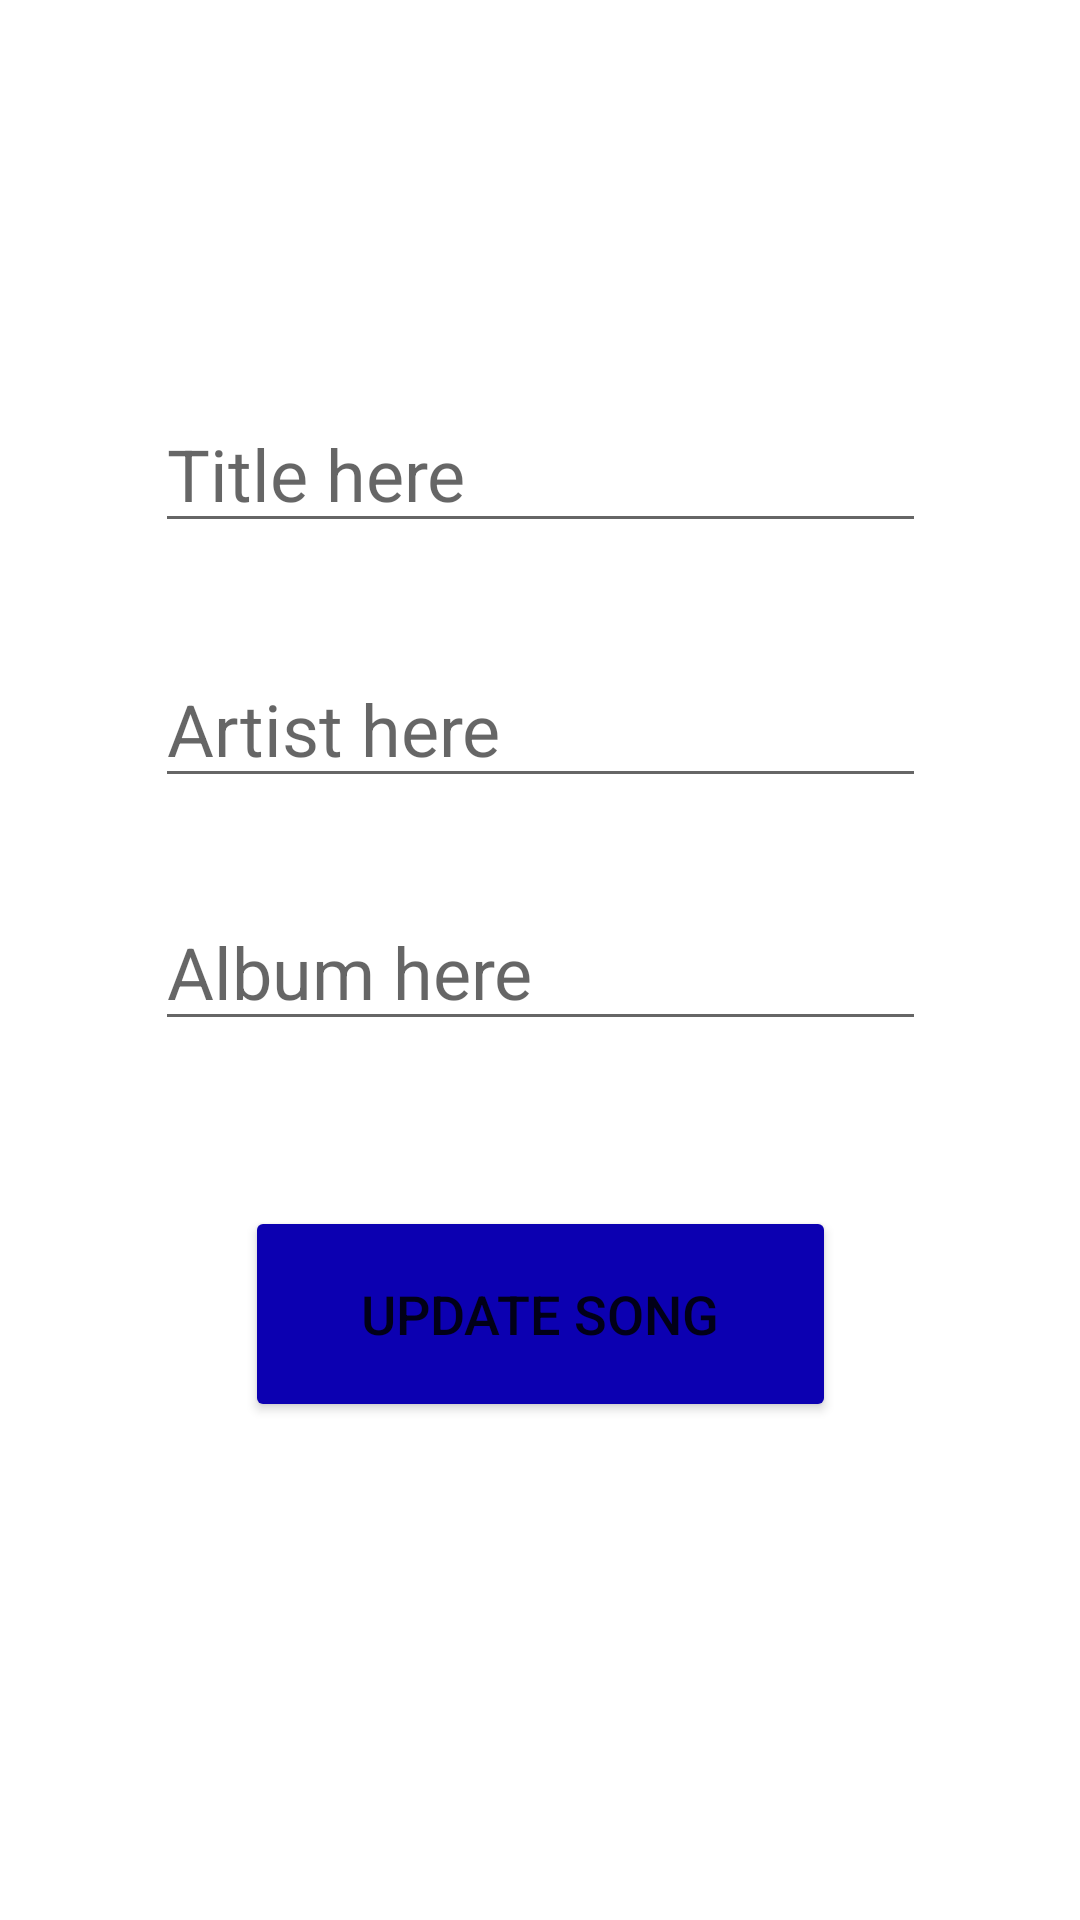

Write the Android layout XML for this screen, with the resource values it uses.
<!-- AndroidManifest.xml: application theme Theme.UIActivity2nd -->
<!-- res/layout/activity_edit_song.xml -->
<?xml version="1.0" encoding="utf-8"?>
<androidx.constraintlayout.widget.ConstraintLayout xmlns:android="http://schemas.android.com/apk/res/android"
    xmlns:app="http://schemas.android.com/apk/res-auto"
    xmlns:tools="http://schemas.android.com/tools"
    android:layout_width="match_parent"
    android:layout_height="match_parent"
    tools:context=".EditSong">


    <Button
        android:id="@+id/editSongBtn"
        android:layout_width="197dp"
        android:layout_height="72dp"
        android:text="Update Song"
        android:textSize="18sp"
        app:backgroundTint="#0C00B1"
        app:layout_constraintBottom_toBottomOf="parent"
        app:layout_constraintEnd_toEndOf="parent"
        app:layout_constraintStart_toStartOf="parent"
        app:layout_constraintTop_toTopOf="@+id/editTitleTxt"
        app:layout_constraintVertical_bias="0.616" />

    <EditText
        android:id="@+id/editTitleTxt"
        android:layout_width="257dp"
        android:layout_height="45dp"
        android:layout_marginTop="136dp"
        android:ems="10"
        android:hint="Title here"
        android:inputType="textPersonName"
        android:textSize="24sp"
        app:layout_constraintEnd_toEndOf="parent"
        app:layout_constraintStart_toStartOf="parent"
        app:layout_constraintTop_toTopOf="parent" />

    <EditText
        android:id="@+id/editArtistTxt"
        android:layout_width="257dp"
        android:layout_height="45dp"
        android:layout_marginTop="40dp"
        android:ems="10"
        android:hint="Artist here"
        android:inputType="textPersonName"
        android:textSize="24sp"
        app:layout_constraintEnd_toEndOf="parent"
        app:layout_constraintStart_toStartOf="parent"
        app:layout_constraintTop_toBottomOf="@+id/editTitleTxt" />

    <EditText
        android:id="@+id/editAlbumTxt"
        android:layout_width="257dp"
        android:layout_height="45dp"
        android:layout_marginTop="36dp"
        android:ems="10"
        android:hint="Album here"
        android:inputType="textPersonName"
        android:textSize="24sp"
        app:layout_constraintEnd_toEndOf="parent"
        app:layout_constraintStart_toStartOf="parent"
        app:layout_constraintTop_toBottomOf="@+id/editArtistTxt" />
</androidx.constraintlayout.widget.ConstraintLayout>
<!-- resources referenced by this layout -->
<resources>
  <style name="Theme.UIActivity2nd" parent="Theme.MaterialComponents.DayNight.DarkActionBar">
          
          <item name="colorPrimary">@color/purple_500</item>
          <item name="colorPrimaryVariant">@color/purple_700</item>
          <item name="colorOnPrimary">@color/white</item>
          
          <item name="colorSecondary">@color/teal_200</item>
          <item name="colorSecondaryVariant">@color/teal_700</item>
          <item name="colorOnSecondary">@color/black</item>
          
          <item name="android:statusBarColor" tools:targetApi="l">?attr/colorPrimaryVariant</item>
          
      </style>
  <color name="purple_500">#212023</color>
  <color name="purple_700">#FF3700B3</color>
  <color name="white">#FFFFFFFF</color>
  <color name="teal_200">#FF03DAC5</color>
  <color name="teal_700">#FF018786</color>
  <color name="black">#FF000000</color>
</resources>
